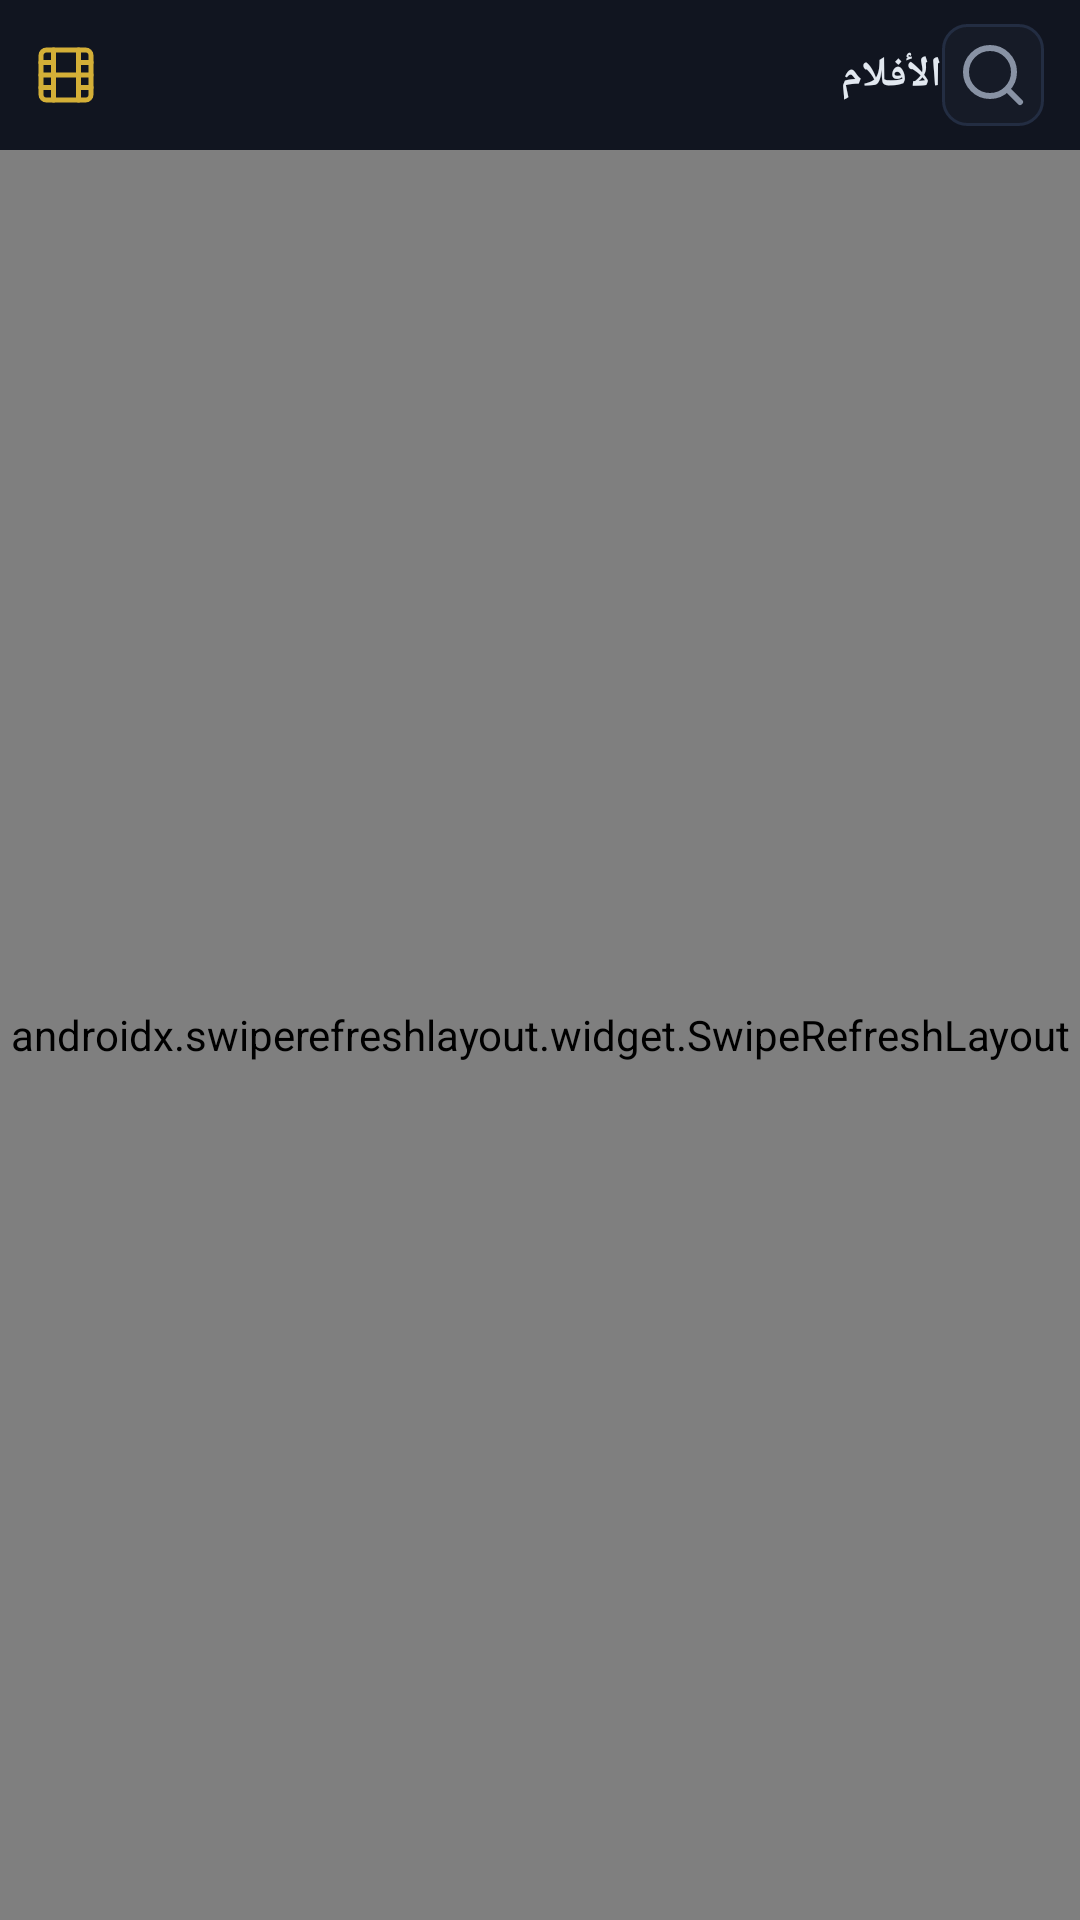

The Android layout XML behind this screen, and the referenced resources:
<!-- AndroidManifest.xml: application theme Theme.Elkhalfy -->
<!-- res/layout/fragment_vod.xml -->
<?xml version="1.0" encoding="utf-8"?>
<LinearLayout xmlns:android="http://schemas.android.com/apk/res/android"
    android:layout_width="match_parent" android:layout_height="match_parent"
    android:orientation="vertical" android:background="@color/bg">
    <LinearLayout android:id="@+id/header"
        android:layout_width="match_parent" android:layout_height="50dp"
        android:background="@color/bg2" android:gravity="center_vertical"
        android:paddingStart="12dp" android:paddingEnd="12dp" android:orientation="horizontal">
        <ImageView android:id="@+id/iv_header_icon"
            android:layout_width="20dp" android:layout_height="20dp"
            android:src="@drawable/ic_film" android:tint="@color/accent"/>
        <TextView android:id="@+id/tv_header_title"
            android:layout_width="0dp" android:layout_height="wrap_content"
            android:layout_weight="1" android:layout_marginStart="8dp"
            android:text="@string/movies" android:textColor="@color/text"
            android:textSize="14sp" android:textStyle="bold"/>
        <ImageButton android:id="@+id/btn_search"
            android:layout_width="34dp" android:layout_height="34dp"
            android:background="@drawable/bg_channel_logo"
            android:src="@drawable/ic_search" android:tint="@color/text2"
            android:contentDescription="@string/search"/>
    </LinearLayout>
    <LinearLayout android:id="@+id/search_bar"
        android:layout_width="match_parent" android:layout_height="wrap_content"
        android:background="@color/bg2" android:padding="8dp" android:visibility="gone">
        <EditText android:id="@+id/et_search"
            android:layout_width="match_parent" android:layout_height="40dp"
            android:background="@drawable/bg_channel_logo"
            android:textColor="@color/text" android:textColorHint="@color/text3"
            android:textSize="13sp" android:paddingStart="12dp" android:paddingEnd="12dp"
            android:inputType="text" android:singleLine="true"/>
    </LinearLayout>
    <androidx.swiperefreshlayout.widget.SwipeRefreshLayout
        android:id="@+id/swipe_refresh"
        android:layout_width="match_parent" android:layout_height="0dp" android:layout_weight="1">
        <androidx.recyclerview.widget.RecyclerView
            android:id="@+id/rv_vod"
            android:layout_width="match_parent" android:layout_height="match_parent"
            android:overScrollMode="never"/>
    </androidx.swiperefreshlayout.widget.SwipeRefreshLayout>
</LinearLayout>
<!-- resources referenced by this layout -->
<resources>
  <color name="accent">#D4AF37</color>
  <color name="bg">#0D0F16</color>
  <color name="bg2">#111520</color>
  <color name="text">#E2E8F0</color>
  <color name="text2">#8892A4</color>
  <color name="text3">#4A5568</color>
  <!-- drawable bg_channel_logo (drawable) -->
  <?xml version="1.0" encoding="utf-8"?>
  <shape xmlns:android="http://schemas.android.com/apk/res/android" android:shape="rectangle">
      <solid android:color="#161B27"/>
      <stroke android:width="1dp" android:color="#232D42"/>
      <corners android:radius="8dp"/>
  </shape>
  <!-- drawable ic_film (drawable) -->
  <vector xmlns:android="http://schemas.android.com/apk/res/android" android:width="24dp" android:height="24dp" android:viewportWidth="24" android:viewportHeight="24">
    <path android:fillColor="#00000000" android:pathData="M19.82,2H4.18A2.18,2.18 0 0,0 2,4.18V19.82A2.18,2.18 0 0,0 4.18,22H19.82A2.18,2.18 0 0,0 22,19.82V4.18A2.18,2.18 0 0,0 19.82,2z" android:strokeColor="#E2E8F0" android:strokeWidth="2" android:strokeLineCap="round" android:strokeLineJoin="round"/>
    <path android:fillColor="#00000000" android:pathData="M7,2L7,22M17,2L17,22M2,12L22,12M2,7L7,7M2,17L7,17M17,17L22,17M17,7L22,7" android:strokeColor="#E2E8F0" android:strokeWidth="2" android:strokeLineCap="round" android:strokeLineJoin="round"/>
  </vector>
  <!-- drawable ic_search (drawable) -->
  <vector xmlns:android="http://schemas.android.com/apk/res/android" android:width="24dp" android:height="24dp" android:viewportWidth="24" android:viewportHeight="24">
    <path android:fillColor="#00000000" android:pathData="M11,19A8,8 0 1,0 11,3a8,8 0 0,0 0,16zM21,21l-4.35,-4.35" android:strokeColor="#8892A4" android:strokeWidth="2" android:strokeLineCap="round" android:strokeLineJoin="round"/>
  </vector>
  <string name="movies">الأفلام</string>
  <string name="search">بحث</string>
  <style name="Theme.Elkhalfy" parent="Theme.MaterialComponents.NoActionBar">
          <item name="colorPrimary">@color/accent</item>
          <item name="colorPrimaryVariant">@color/accentd</item>
          <item name="colorOnPrimary">@color/bg</item>
          <item name="colorSecondary">@color/accent2</item>
          <item name="colorOnSecondary">@color/bg</item>
          <item name="android:colorBackground">@color/bg</item>
          <item name="android:windowBackground">@color/bg</item>
          <item name="android:statusBarColor">@color/bg</item>
          <item name="android:navigationBarColor">@color/bg</item>
          <item name="android:textColorPrimary">@color/text</item>
          <item name="android:textColorSecondary">@color/text2</item>
          <item name="android:fontFamily">sans-serif</item>
      </style>
  <color name="accentd">#9E7E1A</color>
  <color name="accent2">#F5CC45</color>
</resources>
